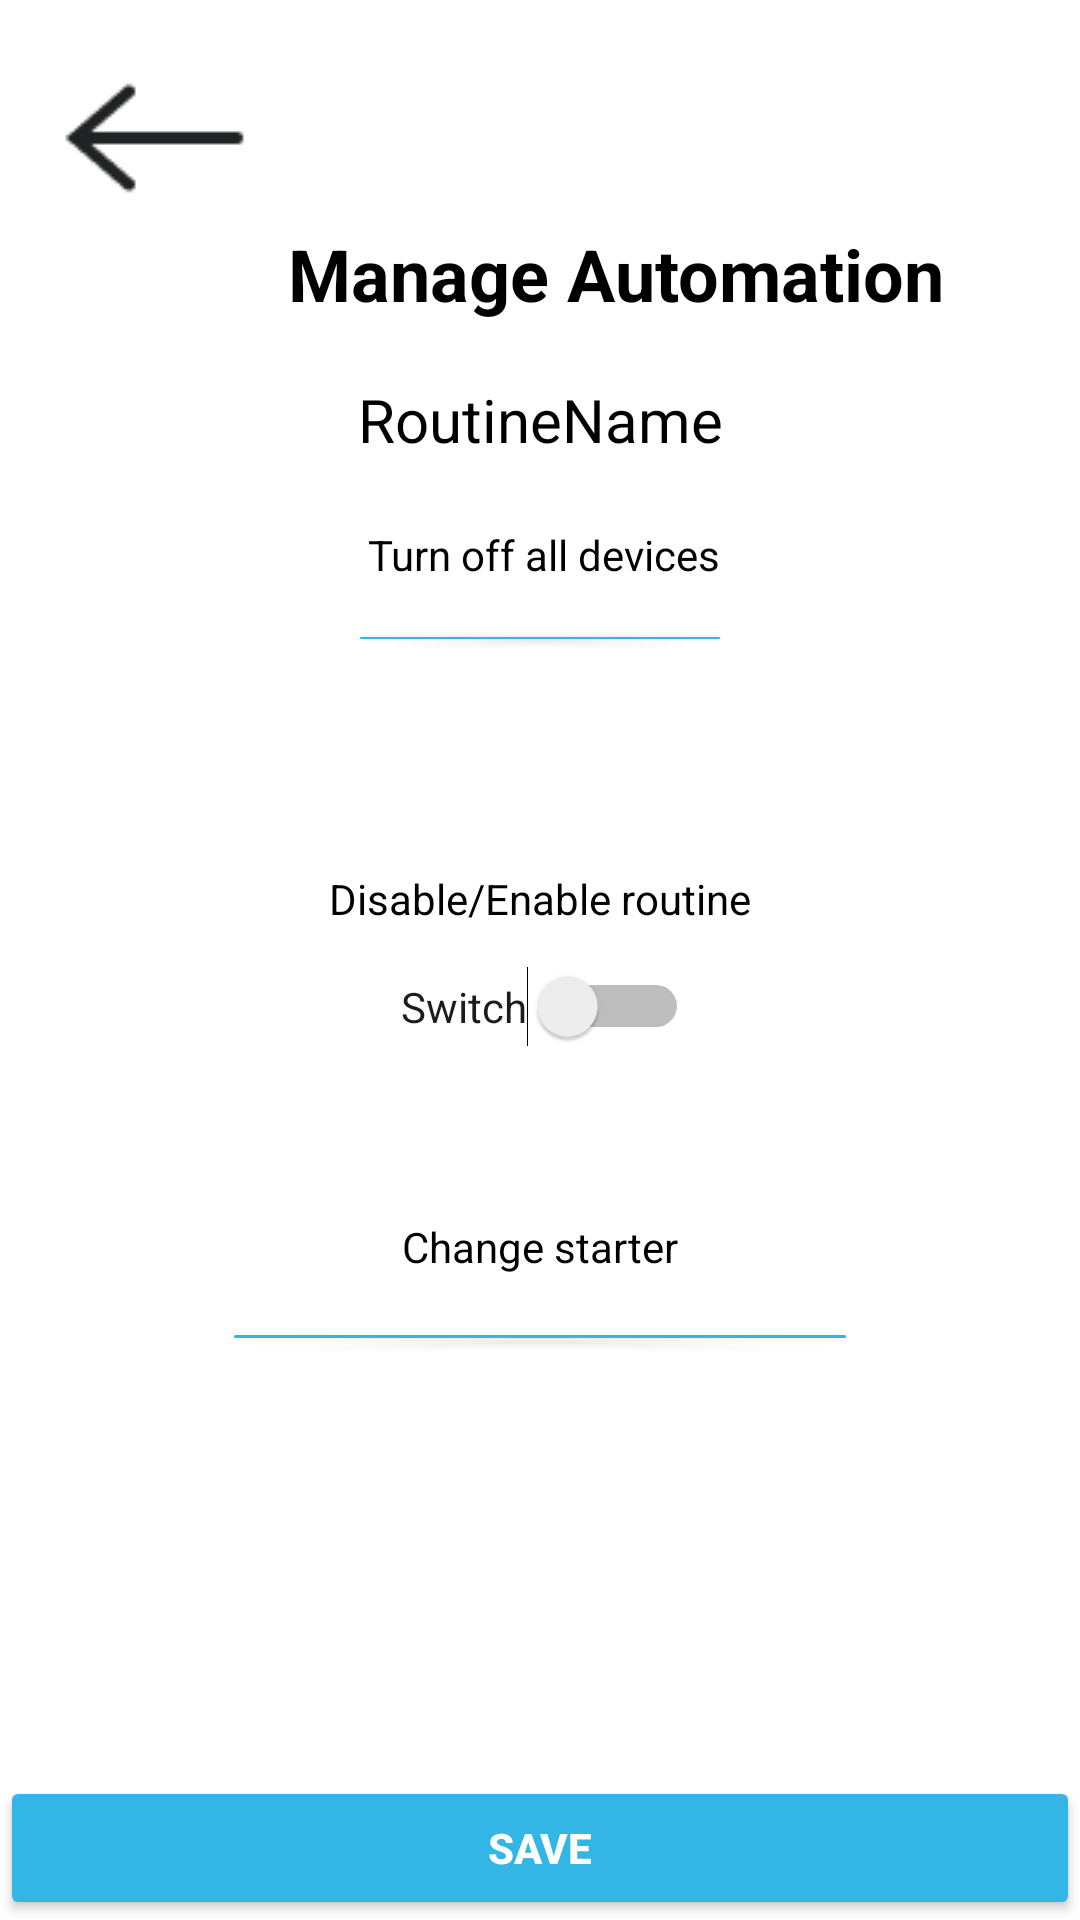

This screen was rendered from an Android layout file. Write that file and the resources it references.
<!-- AndroidManifest.xml: application theme Theme.OPSC7312_POE -->
<!-- res/layout/activity_manage_routine.xml -->
<?xml version="1.0" encoding="utf-8"?>
<androidx.constraintlayout.widget.ConstraintLayout xmlns:android="http://schemas.android.com/apk/res/android"
    xmlns:app="http://schemas.android.com/apk/res-auto"
    xmlns:tools="http://schemas.android.com/tools"
    android:id="@+id/main"
    style="@style/SCREEN"
    android:layout_width="match_parent"
    android:layout_height="match_parent"
    tools:context=".ManageRoutine">

    <TextView
        android:id="@+id/txtStarterLabel2RT"
        style="@style/TEXT"
        android:layout_width="wrap_content"
        android:layout_height="wrap_content"
        android:layout_marginEnd="4dp"
        android:layout_marginBottom="12dp"
        android:text="@string/turn_off_all_devices_title"
        app:layout_constraintBottom_toTopOf="@+id/btnTurnOffRT"
        app:layout_constraintEnd_toEndOf="@+id/btnTurnOffRT"
        app:layout_constraintTop_toBottomOf="@+id/lblRoutineNameRT" />

    <Button
        android:id="@+id/btnTurnOffRT"
        style="@style/BUTTON"
        android:layout_width="128dp"
        android:layout_height="0dp"
        android:layout_below="@id/txtStarterLabel"
        android:layout_marginBottom="71dp"
        android:text="@string/turn_off_button"
        android:textColor="@android:color/white"
        app:layout_constraintBottom_toTopOf="@+id/txtStarterLabelRT"
        app:layout_constraintEnd_toEndOf="parent"
        app:layout_constraintStart_toStartOf="parent"
        app:layout_constraintTop_toBottomOf="@+id/txtStarterLabel2RT" />

    <ImageButton
        android:id="@+id/imgBackRT"
        android:layout_width="wrap_content"
        android:layout_height="wrap_content"
        android:layout_marginStart="16dp"
        android:layout_marginTop="15dp"
        android:layout_marginEnd="244dp"
        android:background="?attr/selectableItemBackgroundBorderless"
        app:layout_constraintEnd_toStartOf="@+id/imgProfileIconRT"
        app:layout_constraintStart_toStartOf="parent"
        app:layout_constraintTop_toTopOf="parent"
        app:srcCompat="@drawable/imgbackarrow" />

    <ImageView
        android:id="@+id/imgProfileIconRT"
        android:layout_width="0dp"
        android:layout_height="0dp"
        android:layout_alignParentEnd="true"
        android:layout_marginTop="16dp"
        android:layout_marginEnd="31dp"
        android:layout_marginBottom="46dp"
        android:contentDescription="Profile Icon"
        android:src="@drawable/imgprofilepic"
        app:layout_constraintBottom_toTopOf="@+id/txtAddAutomationTitle"
        app:layout_constraintEnd_toEndOf="parent"
        app:layout_constraintStart_toEndOf="@+id/imgBackRT"
        app:layout_constraintTop_toTopOf="parent" />

    <TextView
        android:id="@+id/txtAddAutomationTitle"
        style="@style/TEXT"
        android:layout_width="wrap_content"
        android:layout_height="wrap_content"
        android:layout_centerHorizontal="true"
        android:layout_marginStart="8dp"
        android:layout_marginBottom="19dp"
        android:text="@string/manage_automation_title"
        android:textSize="24sp"
        android:textStyle="bold"
        app:layout_constraintBottom_toTopOf="@+id/lblRoutineNameRT"
        app:layout_constraintStart_toEndOf="@+id/imgBackRT"
        app:layout_constraintTop_toBottomOf="@+id/imgProfileIconRT" />

    <TextView
        android:id="@+id/lblRoutineNameRT"
        style="@style/TEXT"
        android:layout_width="wrap_content"
        android:layout_height="wrap_content"
        android:layout_marginBottom="22dp"
        android:text="@string/routinename_text"
        android:textSize="20sp"
        app:layout_constraintBottom_toTopOf="@+id/txtStarterLabel2RT"
        app:layout_constraintEnd_toEndOf="parent"
        app:layout_constraintStart_toStartOf="parent"
        app:layout_constraintTop_toBottomOf="@+id/txtAddAutomationTitle" />

    <TextView
        android:id="@+id/txtStarterLabel"
        style="@style/TEXT"
        android:layout_width="wrap_content"
        android:layout_height="wrap_content"
        android:layout_marginBottom="14dp"
        android:text="@string/change_starter_title"
        app:layout_constraintBottom_toTopOf="@+id/btnSetTimeRT"
        app:layout_constraintEnd_toEndOf="parent"
        app:layout_constraintStart_toStartOf="parent"
        app:layout_constraintTop_toBottomOf="@+id/switch1RT" />

    <Button
        android:id="@+id/btnSetTimeRT"
        style="@style/BUTTON"
        android:layout_width="0dp"
        android:layout_height="0dp"
        android:layout_below="@id/txtStarterLabel"
        android:layout_marginStart="74dp"
        android:layout_marginEnd="74dp"
        android:layout_marginBottom="140dp"
        android:text="@string/click_me_to_set_time_automation_button"
        android:textColor="@android:color/white"
        app:layout_constraintBottom_toTopOf="@+id/btnSaveRoutineRT"
        app:layout_constraintEnd_toEndOf="parent"
        app:layout_constraintStart_toStartOf="parent"
        app:layout_constraintTop_toBottomOf="@+id/txtStarterLabel" />

    <Button
        android:id="@+id/btnSaveRoutineRT"
        style="@style/BUTTON"
        android:layout_width="0dp"
        android:layout_height="wrap_content"
        android:layout_alignParentBottom="true"
        android:text="@string/save_button"
        android:textColor="@android:color/white"
        android:textStyle="bold"
        app:layout_constraintBottom_toBottomOf="parent"
        app:layout_constraintEnd_toEndOf="parent"
        app:layout_constraintStart_toStartOf="parent"
        app:layout_constraintTop_toBottomOf="@+id/btnSetTimeRT" />

    <TextView
        android:id="@+id/txtStarterLabelRT"
        style="@style/TEXT"
        android:layout_width="wrap_content"
        android:layout_height="wrap_content"
        android:layout_marginBottom="13dp"
        android:text="@string/disable_enable_routine_text"
        app:layout_constraintBottom_toTopOf="@+id/switch1RT"
        app:layout_constraintEnd_toEndOf="parent"
        app:layout_constraintStart_toStartOf="parent"
        app:layout_constraintTop_toBottomOf="@+id/btnTurnOffRT" />

    <Switch
        android:id="@+id/switch1RT"
        android:layout_width="wrap_content"
        android:layout_height="wrap_content"
        android:layout_marginStart="24dp"
        android:layout_marginBottom="57dp"
        android:text="@string/switch_text"
        app:layout_constraintBottom_toTopOf="@+id/txtStarterLabel"
        app:layout_constraintStart_toStartOf="@+id/txtStarterLabelRT"
        app:layout_constraintTop_toBottomOf="@+id/txtStarterLabelRT" />

</androidx.constraintlayout.widget.ConstraintLayout>
<!-- resources referenced by this layout -->
<resources>
  <!-- drawable imgbackarrow: png bitmap (drawable, 936 bytes) -->
  <!-- drawable imgprofilepic: png bitmap (drawable, 1823 bytes) -->
  <string name="change_starter_title">Change starter</string>
  <string name="click_me_to_set_time_automation_button">Click me to set time</string>
  <string name="disable_enable_routine_text">Disable/Enable routine</string>
  <string name="manage_automation_title">Manage Automation</string>
  <string name="routinename_text">RoutineName</string>
  <string name="save_button">Save</string>
  <string name="switch_text">Switch</string>
  <string name="turn_off_all_devices_title">Turn off all devices</string>
  <string name="turn_off_button">Turn off</string>
  <style name="BUTTON">
          <item name="android:backgroundTint">@android:color/holo_blue_light</item>
          <item name="android:textColor">#FFFFFF</item>
      </style>
  <style name="SCREEN">
          <item name="android:background">#FFFFFF</item>
      </style>
  <style name="TEXT">
          <item name="android:textColor">#000000</item>
      </style>
  <style name="Theme.OPSC7312_POE" parent="Base.Theme.OPSC7312_POE" />
  <style name="Base.Theme.OPSC7312_POE" parent="Theme.Material3.DayNight.NoActionBar">
          
      </style>
</resources>
